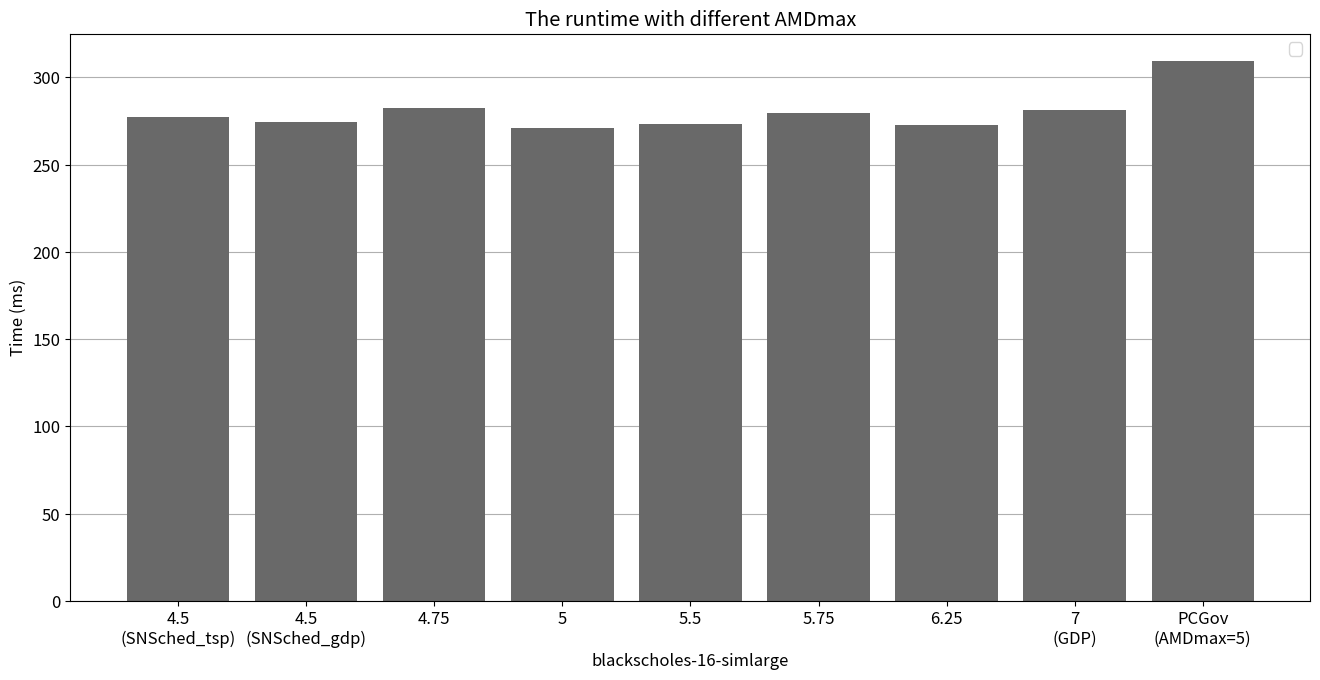

The script that saved this image:
# For the same benchmark, change different MAMD values and compare the run-time under different mappings.
import matplotlib.pyplot as plt
import numpy as np

# Date construction
#--------------------------------- Only for 'fluidanimate' and 'x264' --------------------------------
# x_labels = ['SNSched', '4.25', '4.5', '4.75', '5', '5.5', '5.75', '6.25', '7\n(GDP)', 'PCGov\n(AMDmax=5)']
# x = np.arange(len(x_labels))
# y = np.array([])
#----------------------------------------------------------------------------------------------------
x_labels = ['4.5\n(SNSched_tsp)', '4.5\n(SNSched_gdp)', '4.75', '5', '5.5', '5.75', '6.25', '7\n(GDP)', 'PCGov\n(AMDmax=5)']
x = np.arange(len(x_labels))
y = np.array([277120500, 274314200, 282340300, 271050300, 273306500, 279422000, 272564800, 281118200, 309528200])

# Set the size of the figure and font size
fig = plt.figure(figsize=(16, 9))  # Figure size is 16x9 inches
plt.rcParams.update({'font.size': 12})  # Set font size to 12

# Draw bar chart
plt.bar(x, y, color='dimgray')

# Set legend and labels
plt.legend()  # Set legend
#------------------------------------
plt.xlabel('blackscholes-16-simlarge')
# plt.xlabel('bodytrack-16-simlarge')
# plt.xlabel('canneal-16-simsmall')
# plt.xlabel('dedup-16-simsmall')
# plt.xlabel('fluidanimate-9-simlarge')
# plt.xlabel('streamcluster-16-simlarge')
# plt.xlabel('swaptions-16-simlarge')
# plt.xlabel('x264-9-simmedium')
#------------------------------------

plt.ylabel('Time (ms)')
plt.title('The runtime with different AMDmax')

# Set x-axis tick labels and rotate by 30 degrees
# plt.xticks(x, x_labels, rotation=30)
plt.xticks(x, x_labels)

# Convert the unit 'ns' on the y-axis to 'ms' for display
ax = plt.gca()  # Get the current Axes object
ax.tick_params(axis='y', labelsize=12)  # Set the font size of the y-axis tick labels
# ax.set_ylim([0, 350000000])  # Set the upper limit of the y-axis
ax.set_yticklabels(['{:.0f}'.format(x/1e6) for x in ax.get_yticks()])  # Display the y-axis tick labels multiplied by 10^6
plt.ylabel('Time (ms)')  # Modify the y-axis label

# Set y-axis tick labels, their upper and lower limits, and the minimum scale value
# plt.yticks(np.arange(0, 350000000, 50))

# Display grid lines on the y-axis
plt.grid(axis='y', linestyle='-')
plt.gca().set_axisbelow(True)  # Place grid lines below the bars

# Adjust subplot margins
plt.subplots_adjust(bottom=0.25)

# Show the plot
plt.show()
